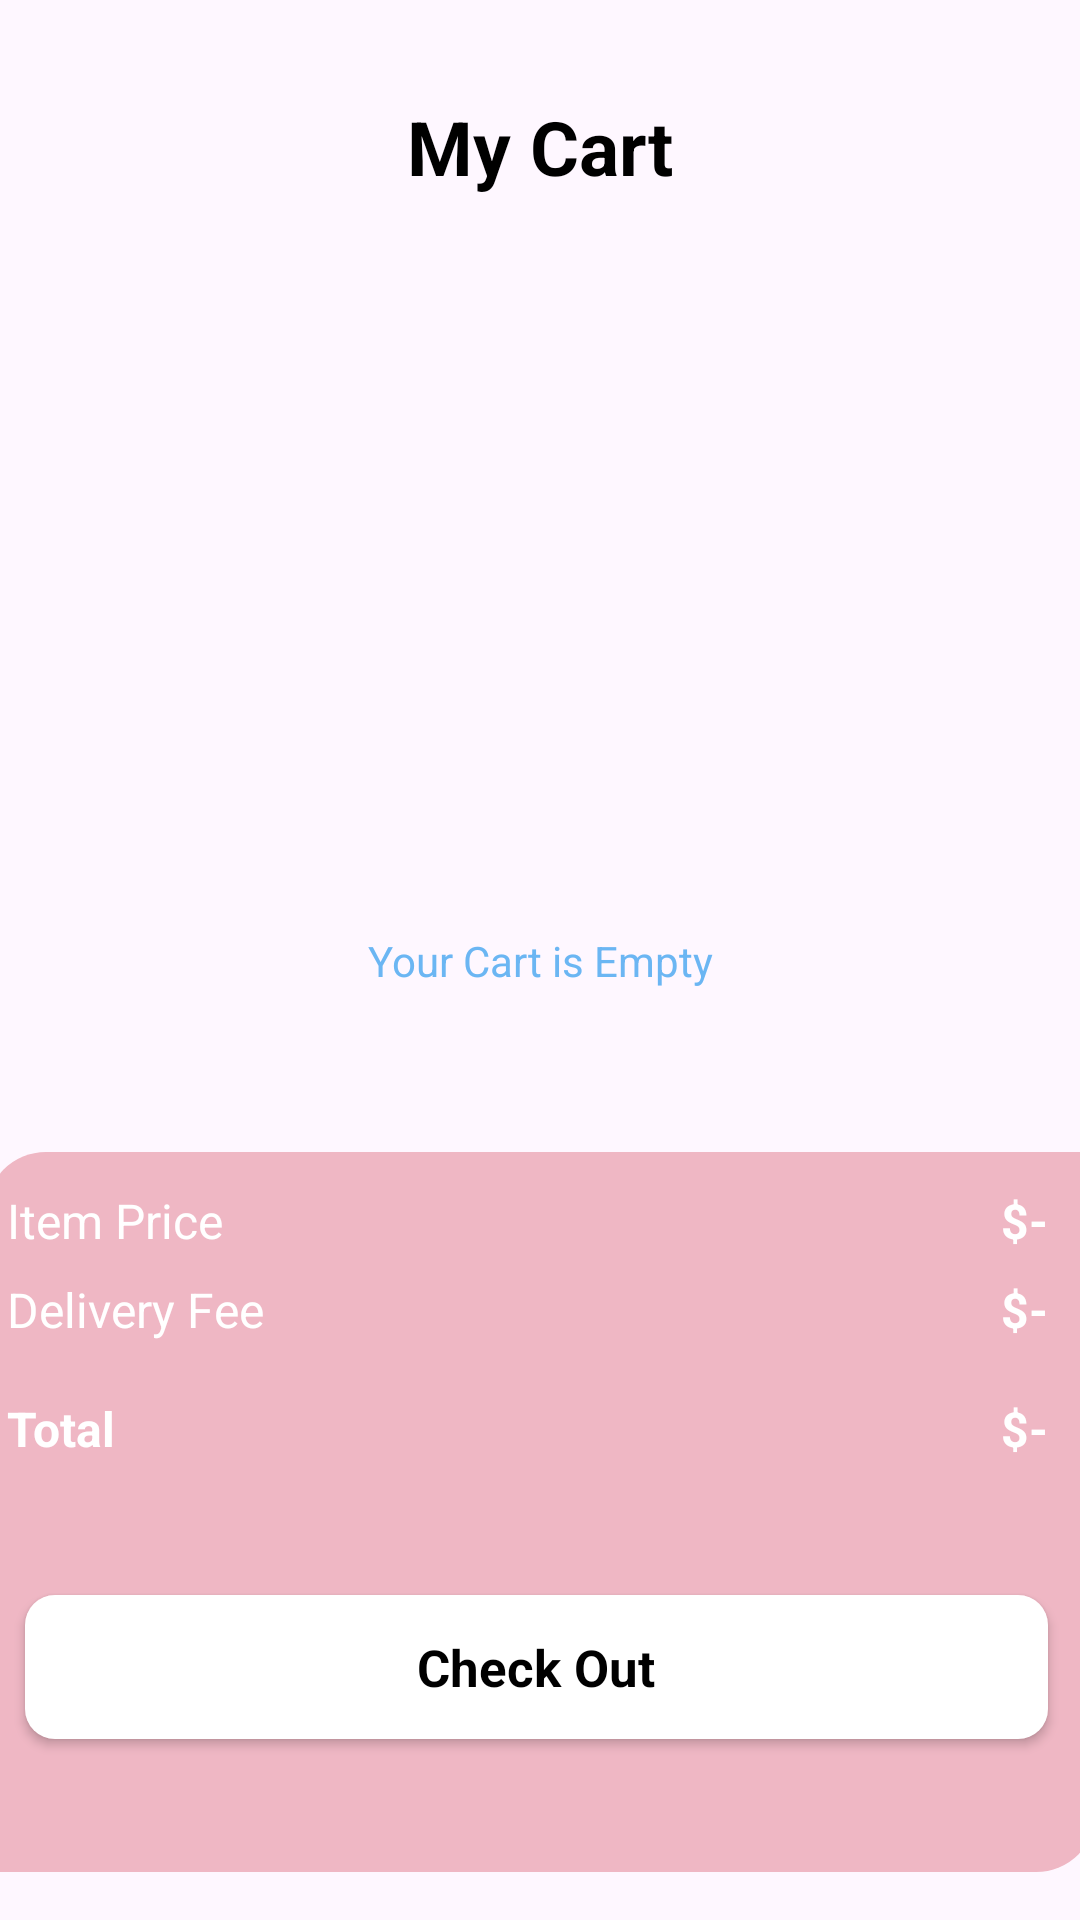

Reconstruct the res/layout file that produces this screen, plus the resources it refers to.
<!-- AndroidManifest.xml: application theme Theme.Project1763 -->
<!-- res/layout/activity_cart.xml -->
<?xml version="1.0" encoding="utf-8"?>
<androidx.constraintlayout.widget.ConstraintLayout xmlns:android="http://schemas.android.com/apk/res/android"
    xmlns:app="http://schemas.android.com/apk/res-auto"
    xmlns:tools="http://schemas.android.com/tools"
    android:id="@+id/main"
    android:layout_width="match_parent"
    android:layout_height="match_parent"
    tools:context=".activity.CartActivity">

    <TextView
        android:id="@+id/emptyTxt"
        android:layout_width="wrap_content"
        android:layout_height="wrap_content"
        android:text="@string/empty_cart"
        android:textColor="@color/teal_200"
        app:layout_constraintBottom_toBottomOf="parent"
        app:layout_constraintEnd_toEndOf="parent"
        app:layout_constraintStart_toStartOf="parent"
        app:layout_constraintTop_toTopOf="parent" />

    <androidx.constraintlayout.widget.ConstraintLayout
        android:id="@+id/constraintLayout"
        android:layout_width="match_parent"
        android:layout_height="wrap_content"
        android:layout_marginStart="16dp"
        android:layout_marginTop="32dp"
        android:layout_marginEnd="16dp"
        app:layout_constraintEnd_toEndOf="parent"
        app:layout_constraintStart_toStartOf="parent"
        app:layout_constraintTop_toTopOf="parent">

        <ImageView
            android:id="@+id/backBtn"
            android:layout_width="wrap_content"
            android:layout_height="wrap_content"
            app:layout_constraintBottom_toBottomOf="parent"
            app:layout_constraintStart_toStartOf="parent"
            app:layout_constraintTop_toTopOf="parent"
            app:srcCompat="@drawable/back" />

        <TextView
            android:id="@+id/textView10"
            android:layout_width="wrap_content"
            android:layout_height="wrap_content"
            android:text="@string/my_cart"
            android:textColor="@color/black"
            android:textSize="25sp"
            android:textStyle="bold"
            app:layout_constraintBottom_toBottomOf="parent"
            app:layout_constraintEnd_toEndOf="parent"
            app:layout_constraintStart_toStartOf="parent"
            app:layout_constraintTop_toTopOf="parent" />
    </androidx.constraintlayout.widget.ConstraintLayout>

    <androidx.constraintlayout.widget.ConstraintLayout
        android:id="@+id/constraintLayout2"
        android:layout_width="370dp"
        android:layout_height="240dp"
        android:background="@drawable/pink_button_top_corner"
        android:layout_marginBottom="16dp"
        app:layout_constraintBottom_toBottomOf="parent"
        app:layout_constraintEnd_toEndOf="parent"
        app:layout_constraintStart_toStartOf="parent">

        <androidx.appcompat.widget.AppCompatButton
            android:id="@+id/button"
            style="@android:style/Widget.Button"
            android:layout_width="0dp"
            android:layout_height="wrap_content"
            android:text="@string/check"
            android:background="@drawable/white_bg"
            android:textSize="17sp"
            android:textStyle="bold"
            android:layout_marginLeft="13dp"
            app:layout_constraintBottom_toBottomOf="parent"
            app:layout_constraintEnd_toEndOf="@id/constraintLayout3"
            app:layout_constraintStart_toStartOf="@id/constraintLayout3"
            app:layout_constraintTop_toBottomOf="@id/constraintLayout3" />

        <androidx.constraintlayout.widget.ConstraintLayout
            android:id="@+id/constraintLayout3"
            android:layout_width="match_parent"
            android:layout_height="wrap_content"
            android:layout_marginTop="4dp"
            android:layout_marginRight="16dp"
            app:layout_constraintEnd_toEndOf="parent"
            app:layout_constraintHorizontal_bias="1.0"
            app:layout_constraintStart_toStartOf="parent"
            app:layout_constraintTop_toTopOf="parent">

            <TextView
                android:id="@+id/textView12"
                android:layout_width="wrap_content"
                android:layout_height="wrap_content"
                android:layout_marginTop="8dp"
                android:layout_marginLeft="7dp"
                android:textSize="16sp"
                android:text="@string/subtotal"
                android:textColor="@color/white"
                app:layout_constraintStart_toStartOf="parent"
                app:layout_constraintTop_toTopOf="parent" />

            <TextView
                android:id="@+id/textView13"
                android:layout_width="wrap_content"
                android:layout_height="wrap_content"
                android:layout_marginTop="8dp"
                android:layout_marginLeft="7dp"
                android:textSize="16sp"
                android:text="@string/del_fee"
                android:textColor="@color/white"
                app:layout_constraintStart_toStartOf="parent"
                app:layout_constraintTop_toBottomOf="@+id/textView12" />

            <TextView
                android:id="@+id/totalFeeTxt"
                android:layout_width="wrap_content"
                android:layout_height="wrap_content"
                android:text="$-"
                android:textColor="@color/white"
                android:textSize="16sp"
                android:textStyle="bold"
                app:layout_constraintBottom_toBottomOf="@id/textView12"
                app:layout_constraintEnd_toEndOf="parent"
                app:layout_constraintTop_toTopOf="@id/textView12" />

            <TextView
                android:id="@+id/deliveryTxt"
                android:layout_width="wrap_content"
                android:layout_height="wrap_content"
                android:text="$-"
                android:textColor="@color/white"
                android:textSize="16sp"
                android:textStyle="bold"
                app:layout_constraintBottom_toBottomOf="@+id/textView13"
                app:layout_constraintEnd_toEndOf="parent"
                app:layout_constraintTop_toTopOf="@+id/textView13" />

            <TextView
                android:id="@+id/textView18"
                android:layout_width="wrap_content"
                android:layout_height="wrap_content"
                android:layout_marginTop="18dp"
                android:layout_marginLeft="7dp"
                android:text="@string/total"
                android:textSize="16sp"
                android:textColor="@color/white"
                android:textStyle="bold"
                app:layout_constraintStart_toStartOf="parent"
                app:layout_constraintTop_toBottomOf="@+id/deliveryTxt" />

            <TextView
                android:id="@+id/totalTxt"
                android:layout_width="wrap_content"
                android:layout_height="wrap_content"
                android:text="$-"
                android:textColor="@color/white"
                android:textSize="16sp"
                android:textStyle="bold"
                app:layout_constraintBottom_toBottomOf="@+id/textView18"
                app:layout_constraintEnd_toEndOf="parent"
                app:layout_constraintTop_toTopOf="@+id/textView18"  />
        </androidx.constraintlayout.widget.ConstraintLayout>
    </androidx.constraintlayout.widget.ConstraintLayout>

    <ScrollView
        android:id="@+id/scrollView2"
        android:layout_width="match_parent"
        android:layout_height="0dp"
        app:layout_constraintBottom_toTopOf="@+id/constraintLayout2"
        app:layout_constraintEnd_toEndOf="parent"
        app:layout_constraintStart_toStartOf="parent"
        app:layout_constraintTop_toBottomOf="@+id/constraintLayout">

        <LinearLayout
            android:layout_width="match_parent"
            android:layout_height="wrap_content"
            android:orientation="vertical">

            <androidx.recyclerview.widget.RecyclerView
                android:id="@+id/viewCart"
                android:layout_width="match_parent"
                android:layout_height="match_parent"
                android:layout_margin="16dp" />
        </LinearLayout>
    </ScrollView>
</androidx.constraintlayout.widget.ConstraintLayout>
<!-- resources referenced by this layout -->
<resources>
  <color name="black">#FF000000</color>
  <color name="teal_200">#6BB6F3</color>
  <color name="white">#FFFFFF</color>
  <!-- drawable pink_button_top_corner (drawable) -->
  <?xml version="1.0" encoding="utf-8"?>
  
  <selector xmlns:android="http://schemas.android.com/apk/res/android">
      <item>
          <shape android:shape="rectangle">
              <corners android:topLeftRadius="20dp" android:bottomRightRadius="20dp"/>
              <solid android:color="@color/pink"/>
          </shape>
      </item>
  
  </selector>
  <!-- drawable white_bg (drawable) -->
  <?xml version="1.0" encoding="utf-8"?>
  
  <selector xmlns:android="http://schemas.android.com/apk/res/android">
      <item>
          <shape android:shape="rectangle">
              <corners android:radius="10dp"/>
              <solid android:color="@color/white"/>
          </shape>
      </item>
  
  </selector>
  <string name="check">Check Out</string>
  <string name="del_fee">Delivery Fee</string>
  <string name="empty_cart">Your Cart is Empty</string>
  <string name="my_cart">My Cart</string>
  <string name="subtotal">Item Price</string>
  <string name="total">Total</string>
  <style name="Theme.Project1763" parent="Base.Theme.Project1763">
          <item name="android:windowTranslucentNavigation">true</item>
      </style>
  <color name="pink">#EFB7C4</color>
  <style name="Base.Theme.Project1763" parent="Theme.Material3.Light.NoActionBar"> </style>
</resources>
